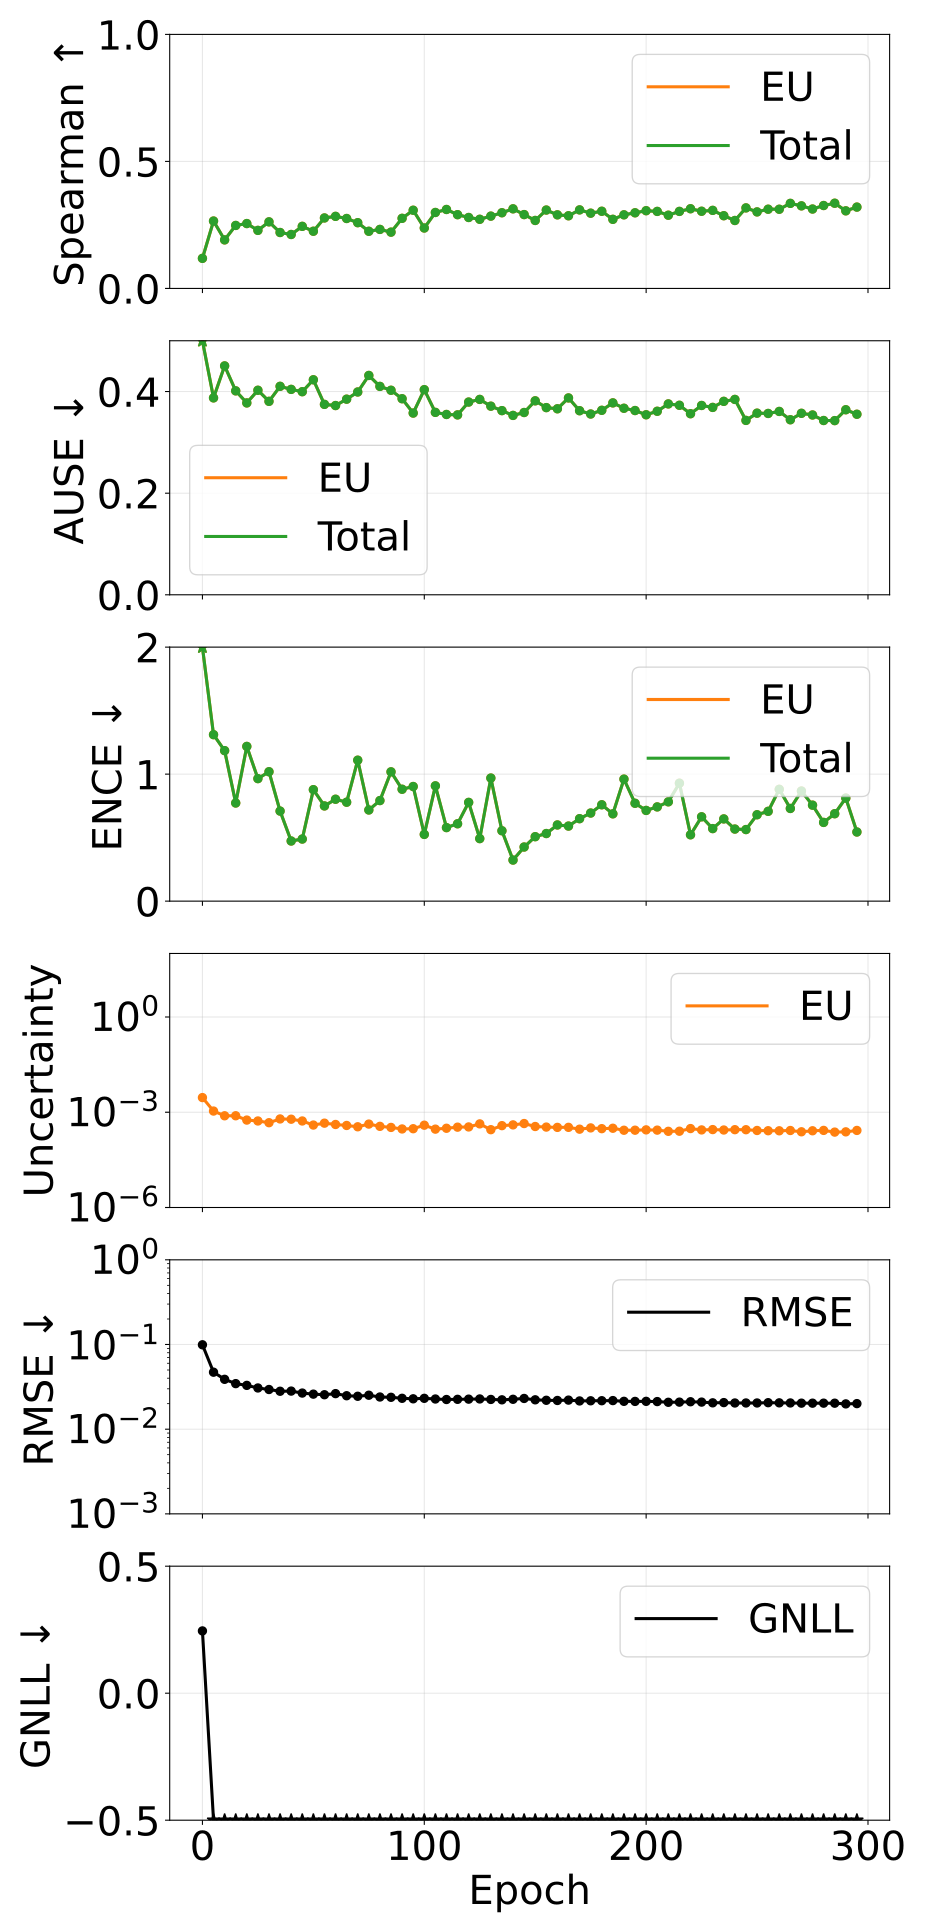

Source data for this figure (header and first rows):
epoch, pearson_aleatoric, pearson_epistemic, pearson_total, spearman_aleatoric, spearman_epistemic, spearman_total, ause_aleatoric, ause_epistemic, ause_total, ence_aleatoric, ence_epistemic, ence_total, magnitude_aleatoric, magnitude_epistemic, magnitude_total, rmse_e_atom, nll_energy
0, nan, 0.06807, 0.06807, nan, 0.1184, 0.1184, nan, 0.5051, 0.5051, nan, 3.678, 3.678, 0.0, 0.002894, 0.002894, 0.09921, 0.2451
5, nan, 0.171, 0.171, nan, 0.2653, 0.2653, nan, 0.3875, 0.3875, nan, 1.311, 1.311, 0.0, 0.001089, 0.001089, 0.04709, -1.51
10, nan, 0.09563, 0.09563, nan, 0.1911, 0.1911, nan, 0.4505, 0.4505, nan, 1.185, 1.185, 0.0, 0.000773, 0.000773, 0.0388, -1.701
15, nan, 0.113, 0.113, nan, 0.248, 0.248, nan, 0.4014, 0.4014, nan, 0.7727, 0.7727, 0.0, 0.0007745, 0.0007745, 0.03451, -1.958
20, nan, 0.1503, 0.1503, nan, 0.2554, 0.2554, nan, 0.3776, 0.3776, nan, 1.218, 1.218, 0.0, 0.0005665, 0.0005665, 0.0329, -1.888
25, nan, 0.2115, 0.2115, nan, 0.2285, 0.2285, nan, 0.4026, 0.4026, nan, 0.9646, 0.9646, 0.0, 0.0005307, 0.0005307, 0.03066, -2.032
30, nan, 0.1628, 0.1628, nan, 0.2621, 0.2621, nan, 0.3808, 0.3808, nan, 1.019, 1.019, 0.0, 0.0004682, 0.0004682, 0.02941, -2.092
35, nan, 0.09151, 0.09151, nan, 0.2202, 0.2202, nan, 0.4103, 0.4103, nan, 0.709, 0.709, 0.0, 0.0006145, 0.0006145, 0.02805, -2.185
40, nan, 0.1201, 0.1201, nan, 0.2124, 0.2124, nan, 0.4043, 0.4043, nan, 0.4735, 0.4735, 0.0, 0.0006031, 0.0006031, 0.02817, -2.248
45, nan, 0.1573, 0.1573, nan, 0.2444, 0.2444, nan, 0.3997, 0.3997, nan, 0.4889, 0.4889, 0.0, 0.0005305, 0.0005305, 0.0267, -2.294
50, nan, 0.2343, 0.2343, nan, 0.2252, 0.2252, nan, 0.4232, 0.4232, nan, 0.8775, 0.8775, 0.0, 0.000395, 0.000395, 0.02593, -2.229
55, nan, 0.1883, 0.1883, nan, 0.2775, 0.2775, nan, 0.3748, 0.3748, nan, 0.7496, 0.7496, 0.0, 0.0004528, 0.0004528, 0.02551, -2.311
60, nan, 0.2129, 0.2129, nan, 0.2837, 0.2837, nan, 0.3725, 0.3725, nan, 0.8023, 0.8023, 0.0, 0.0004116, 0.0004116, 0.0263, -2.264
65, nan, 0.2719, 0.2719, nan, 0.2753, 0.2753, nan, 0.385, 0.385, nan, 0.779, 0.779, 0.0, 0.0003832, 0.0003832, 0.02483, -2.327
70, nan, 0.276, 0.276, nan, 0.2588, 0.2588, nan, 0.3992, 0.3992, nan, 1.11, 1.11, 0.0, 0.0003484, 0.0003484, 0.02447, -2.237
75, nan, 0.248, 0.248, nan, 0.225, 0.225, nan, 0.4317, 0.4317, nan, 0.7177, 0.7177, 0.0, 0.0004236, 0.0004236, 0.02518, -2.271
80, nan, 0.3334, 0.3334, nan, 0.2323, 0.2323, nan, 0.4102, 0.4102, nan, 0.7919, 0.7919, 0.0, 0.0003595, 0.0003595, 0.02399, -2.335
85, nan, 0.3007, 0.3007, nan, 0.2216, 0.2216, nan, 0.4026, 0.4026, nan, 1.018, 1.018, 0.0, 0.0003324, 0.0003324, 0.02379, -2.283
90, nan, 0.388, 0.388, nan, 0.276, 0.276, nan, 0.3859, 0.3859, nan, 0.881, 0.881, 0.0, 0.0002974, 0.0002974, 0.02316, -2.396
95, nan, 0.4189, 0.4189, nan, 0.3078, 0.3078, nan, 0.3577, 0.3577, nan, 0.9025, 0.9025, 0.0, 0.0003026, 0.0003026, 0.02284, -2.389
100, nan, 0.3431, 0.3431, nan, 0.2379, 0.2379, nan, 0.4037, 0.4037, nan, 0.5254, 0.5254, 0.0, 0.0003907, 0.0003907, 0.02314, -2.442
105, nan, 0.3267, 0.3267, nan, 0.299, 0.299, nan, 0.359, 0.359, nan, 0.9077, 0.9077, 0.0, 0.0002936, 0.0002936, 0.02272, -2.408
110, nan, 0.3968, 0.3968, nan, 0.3108, 0.3108, nan, 0.3549, 0.3549, nan, 0.5791, 0.5791, 0.0, 0.0003129, 0.0003129, 0.02241, -2.52
115, nan, 0.3976, 0.3976, nan, 0.2904, 0.2904, nan, 0.3541, 0.3541, nan, 0.6092, 0.6092, 0.0, 0.0003387, 0.0003387, 0.02252, -2.495
120, nan, 0.3713, 0.3713, nan, 0.2793, 0.2793, nan, 0.3793, 0.3793, nan, 0.7774, 0.7774, 0.0, 0.0003444, 0.0003444, 0.02263, -2.433
125, nan, 0.183, 0.183, nan, 0.2722, 0.2722, nan, 0.3845, 0.3845, nan, 0.4923, 0.4923, 0.0, 0.0004297, 0.0004297, 0.02275, -2.464
130, nan, 0.3698, 0.3698, nan, 0.2847, 0.2847, nan, 0.3712, 0.3712, nan, 0.969, 0.969, 0.0, 0.0002821, 0.0002821, 0.02245, -2.391
135, nan, 0.2104, 0.2104, nan, 0.2979, 0.2979, nan, 0.3625, 0.3625, nan, 0.5541, 0.5541, 0.0, 0.0003781, 0.0003781, 0.02221, -2.493
140, nan, 0.3887, 0.3887, nan, 0.3134, 0.3134, nan, 0.353, 0.353, nan, 0.3235, 0.3235, 0.0, 0.0003998, 0.0003998, 0.02254, -2.545
145, nan, 0.2325, 0.2325, nan, 0.2907, 0.2907, nan, 0.3588, 0.3588, nan, 0.4261, 0.4261, 0.0, 0.0004406, 0.0004406, 0.02306, -2.49
150, nan, 0.3085, 0.3085, nan, 0.2676, 0.2676, nan, 0.3817, 0.3817, nan, 0.5075, 0.5075, 0.0, 0.0003555, 0.0003555, 0.02222, -2.506
155, nan, 0.319, 0.319, nan, 0.3086, 0.3086, nan, 0.3684, 0.3684, nan, 0.5323, 0.5323, 0.0, 0.0003408, 0.0003408, 0.02194, -2.531
160, nan, 0.3266, 0.3266, nan, 0.2897, 0.2897, nan, 0.3661, 0.3661, nan, 0.5998, 0.5998, 0.0, 0.0003335, 0.0003335, 0.02183, -2.522
165, nan, 0.2356, 0.2356, nan, 0.286, 0.286, nan, 0.3875, 0.3875, nan, 0.591, 0.591, 0.0, 0.0003343, 0.0003343, 0.02204, -2.484
170, nan, 0.3199, 0.3199, nan, 0.3092, 0.3092, nan, 0.3623, 0.3623, nan, 0.6493, 0.6493, 0.0, 0.0002928, 0.0002928, 0.02155, -2.532
175, nan, 0.2474, 0.2474, nan, 0.2963, 0.2963, nan, 0.3558, 0.3558, nan, 0.6937, 0.6937, 0.0, 0.0003212, 0.0003212, 0.02164, -2.512
180, nan, 0.3551, 0.3551, nan, 0.3038, 0.3038, nan, 0.3631, 0.3631, nan, 0.7587, 0.7587, 0.0, 0.0003039, 0.0003039, 0.02168, -2.483
185, nan, 0.2673, 0.2673, nan, 0.2721, 0.2721, nan, 0.3777, 0.3777, nan, 0.6875, 0.6875, 0.0, 0.0003132, 0.0003132, 0.02176, -2.486
190, nan, 0.2455, 0.2455, nan, 0.2898, 0.2898, nan, 0.3671, 0.3671, nan, 0.9606, 0.9606, 0.0, 0.0002711, 0.0002711, 0.02133, -2.424
195, nan, 0.2958, 0.2958, nan, 0.2977, 0.2977, nan, 0.3627, 0.3627, nan, 0.7706, 0.7706, 0.0, 0.0002719, 0.0002719, 0.02128, -2.52
200, nan, 0.2725, 0.2725, nan, 0.306, 0.306, nan, 0.3543, 0.3543, nan, 0.7142, 0.7142, 0.0, 0.0002785, 0.0002785, 0.02132, -2.518
205, nan, 0.3218, 0.3218, nan, 0.3032, 0.3032, nan, 0.3612, 0.3612, nan, 0.742, 0.742, 0.0, 0.0002733, 0.0002733, 0.02118, -2.521
210, nan, 0.301, 0.301, nan, 0.2883, 0.2883, nan, 0.3757, 0.3757, nan, 0.782, 0.782, 0.0, 0.0002508, 0.0002508, 0.02078, -2.514
215, nan, 0.2931, 0.2931, nan, 0.3032, 0.3032, nan, 0.373, 0.373, nan, 0.9285, 0.9285, 0.0, 0.0002526, 0.0002526, 0.02086, -2.487
220, nan, 0.2648, 0.2648, nan, 0.3137, 0.3137, nan, 0.3564, 0.3564, nan, 0.5224, 0.5224, 0.0, 0.0003061, 0.0003061, 0.02108, -2.587
225, nan, 0.2633, 0.2633, nan, 0.3039, 0.3039, nan, 0.3726, 0.3726, nan, 0.6639, 0.6639, 0.0, 0.0002774, 0.0002774, 0.02088, -2.538
230, nan, 0.3299, 0.3299, nan, 0.3073, 0.3073, nan, 0.3688, 0.3688, nan, 0.5712, 0.5712, 0.0, 0.0002843, 0.0002843, 0.02047, -2.56
235, nan, 0.359, 0.359, nan, 0.2862, 0.2862, nan, 0.3807, 0.3807, nan, 0.6473, 0.6473, 0.0, 0.0002757, 0.0002757, 0.0206, -2.546
240, nan, 0.2714, 0.2714, nan, 0.2675, 0.2675, nan, 0.3845, 0.3845, nan, 0.5675, 0.5675, 0.0, 0.0002824, 0.0002824, 0.02038, -2.585
245, nan, 0.265, 0.265, nan, 0.3171, 0.3171, nan, 0.3432, 0.3432, nan, 0.5637, 0.5637, 0.0, 0.0002817, 0.0002817, 0.02039, -2.603
250, nan, 0.3173, 0.3173, nan, 0.3013, 0.3013, nan, 0.3575, 0.3575, nan, 0.6802, 0.6802, 0.0, 0.0002665, 0.0002665, 0.02039, -2.587
255, nan, 0.3347, 0.3347, nan, 0.3119, 0.3119, nan, 0.3569, 0.3569, nan, 0.7072, 0.7072, 0.0, 0.0002617, 0.0002617, 0.02055, -2.575
260, nan, 0.3026, 0.3026, nan, 0.3117, 0.3117, nan, 0.3609, 0.3609, nan, 0.8803, 0.8803, 0.0, 0.0002604, 0.0002604, 0.02046, -2.505
265, nan, 0.325, 0.325, nan, 0.3348, 0.3348, nan, 0.3445, 0.3445, nan, 0.7297, 0.7297, 0.0, 0.000266, 0.000266, 0.0204, -2.568
270, nan, 0.3408, 0.3408, nan, 0.325, 0.325, nan, 0.3572, 0.3572, nan, 0.8668, 0.8668, 0.0, 0.0002423, 0.0002423, 0.02029, -2.55
275, nan, 0.3346, 0.3346, nan, 0.3126, 0.3126, nan, 0.3539, 0.3539, nan, 0.7557, 0.7557, 0.0, 0.0002608, 0.0002608, 0.02028, -2.562
280, nan, 0.2835, 0.2835, nan, 0.3264, 0.3264, nan, 0.343, 0.343, nan, 0.6198, 0.6198, 0.0, 0.000268, 0.000268, 0.02029, -2.614
285, nan, 0.3715, 0.3715, nan, 0.3354, 0.3354, nan, 0.3428, 0.3428, nan, 0.6883, 0.6883, 0.0, 0.0002367, 0.0002367, 0.02027, -2.617
290, nan, 0.3119, 0.3119, nan, 0.3054, 0.3054, nan, 0.3642, 0.3642, nan, 0.8114, 0.8114, 0.0, 0.0002412, 0.0002412, 0.01989, -2.565
295, nan, 0.295, 0.295, nan, 0.3202, 0.3202, nan, 0.3554, 0.3554, nan, 0.5444, 0.5444, 0.0, 0.0002673, 0.0002673, 0.02004, -2.633
